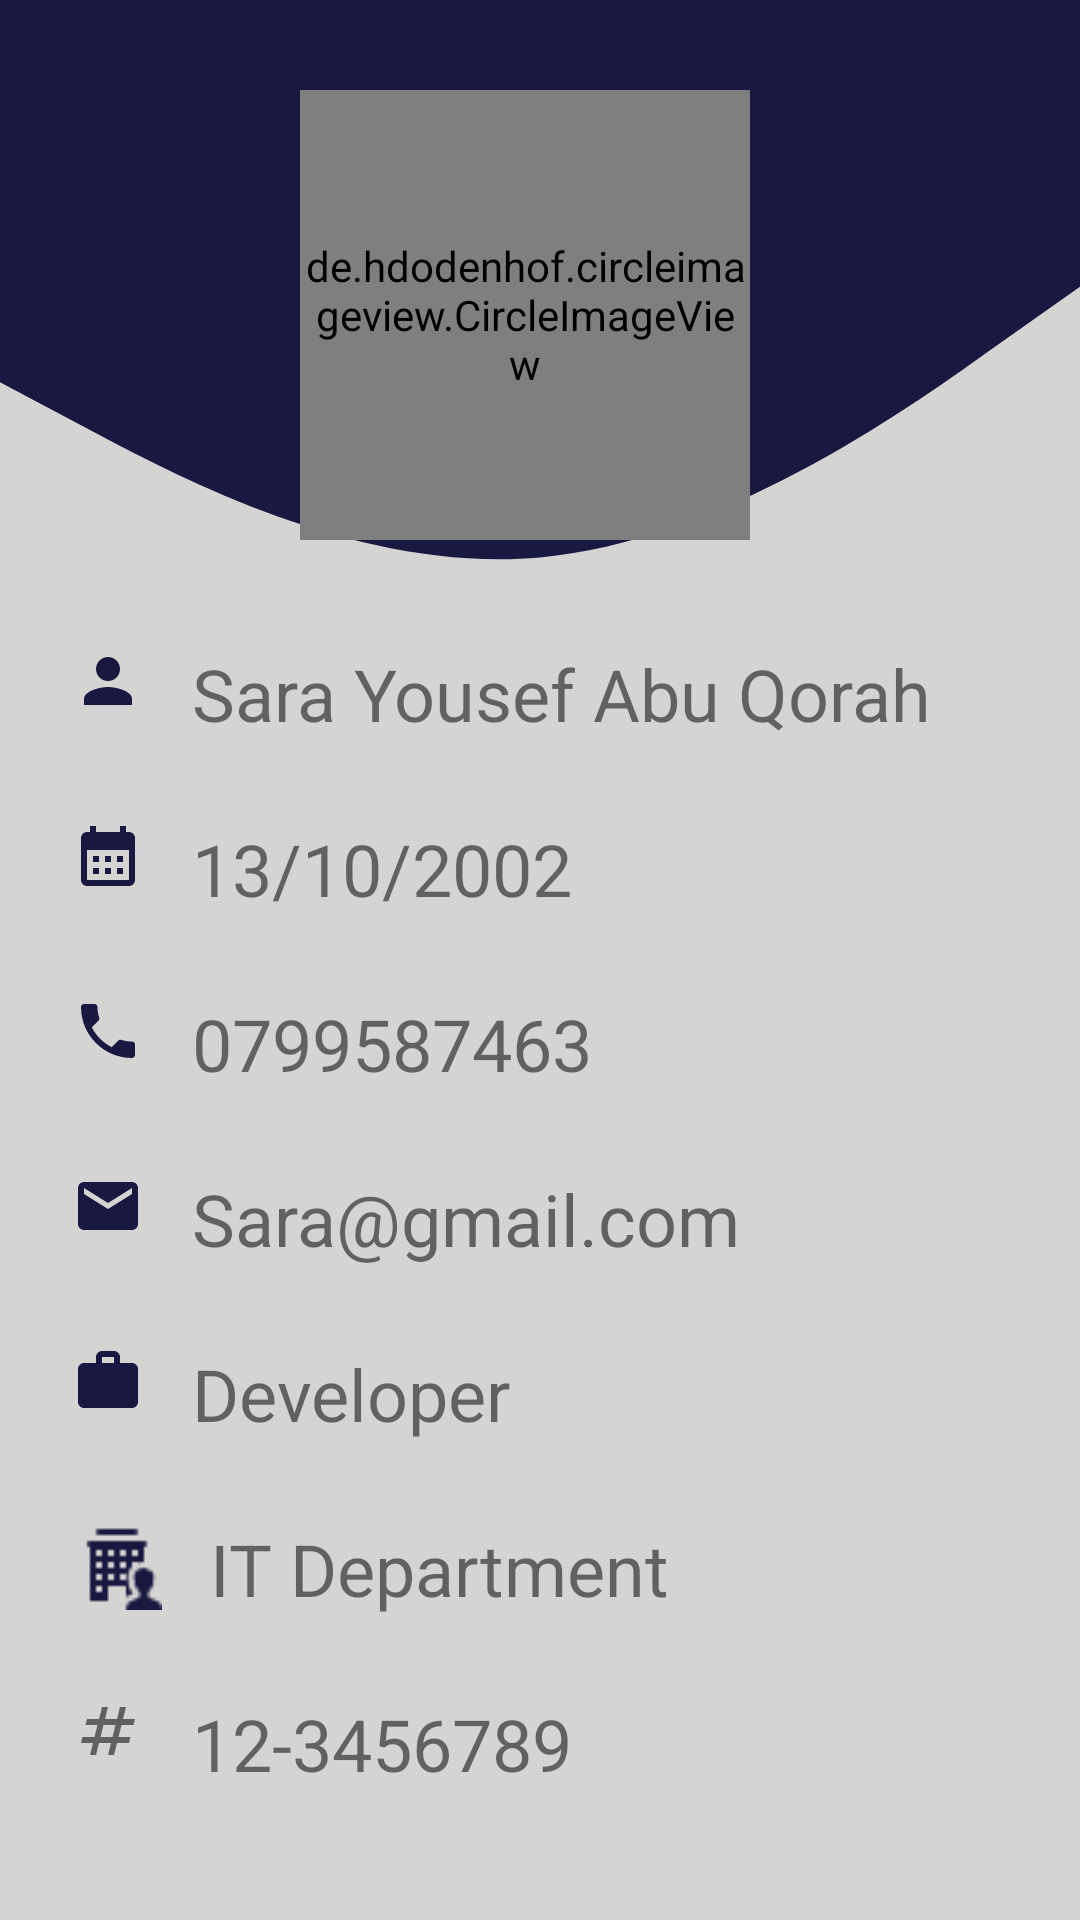

Layout XML and referenced resources for this Android screen:
<!-- AndroidManifest.xml: application theme Theme.HREmployee -->
<!-- res/layout/fragment_employee_for_emp.xml -->
<?xml version="1.0" encoding="utf-8"?>
<FrameLayout xmlns:android="http://schemas.android.com/apk/res/android"
    xmlns:app="http://schemas.android.com/apk/res-auto"
    xmlns:tools="http://schemas.android.com/tools"
    android:layout_width="match_parent"
    android:layout_height="match_parent"
    android:id="@+id/fragCont"
    android:background="@color/Metallic_Silver"
    tools:context=".Fragment.EmployeeForEmp">
    <ProgressBar
        android:id="@+id/progress_Bar"
        style="?android:attr/progressBarStyle"
        android:layout_width="200dp"
        android:layout_height="wrap_content"
        android:layout_marginLeft="70dp"
        android:layout_marginTop="2000dp"
        android:indeterminate = "true"
        android:max="100"
        android:minWidth="200dp"
        android:minHeight="50dp"
        android:visibility="invisible"
        android:layout_centerInParent="true"
        android:layout_marginStart="70dp" />
    <ScrollView
        android:layout_width="wrap_content"
        android:layout_height="wrap_content">
        <LinearLayout
            android:layout_width="match_parent"
            android:layout_height="50dp"
            android:background="@drawable/back"
            android:orientation="vertical"
            >


            <de.hdodenhof.circleimageview.CircleImageView
                xmlns:app="http://schemas.android.com/apk/res-auto"
                android:id="@+id/profile_image"
                android:layout_width="150dp"
                android:layout_height="150dp"
                android:layout_marginTop="30dp"
                android:layout_marginStart="100dp"
                android:src="@drawable/girl"
                app:civ_border_width="2dp"

                />
            <LinearLayout
                android:layout_width="match_parent"
                android:layout_height="wrap_content"
                android:layout_marginTop="35dp"
                android:orientation="horizontal"
                android:layout_marginStart="16dp"
                android:layout_gravity="center">
                <ImageView
                    android:layout_width="wrap_content"
                    android:layout_height="wrap_content"
                    android:src="@drawable/ic_person"

                    />
                <TextView
                    android:id="@+id/userNameTv"
                    android:layout_width="wrap_content"
                    android:layout_height="wrap_content"
                    android:layout_marginStart="16dp"
                    android:layout_gravity="center"
                    android:textSize="24sp"
                    android:text="Sara Yousef Abu Qorah"/>
            </LinearLayout>
            <LinearLayout
                android:layout_width="match_parent"
                android:layout_height="wrap_content"
                android:layout_marginTop="26dp"
                android:orientation="horizontal"
                android:layout_marginStart="16dp"
                android:layout_gravity="center">

                <ImageView
                    android:layout_width="wrap_content"
                    android:layout_height="wrap_content"
                    android:src="@drawable/ic_baseline_calendar_month_24" />
                <TextView
                    android:id="@+id/birthdayTv"
                    android:layout_width="wrap_content"
                    android:layout_height="wrap_content"
                    android:layout_marginStart="16dp"
                    android:layout_gravity="center"
                    android:inputType="date"
                    android:textSize="24sp"
                    android:text="13/10/2002"/>
            </LinearLayout>
            <LinearLayout
                android:layout_width="match_parent"
                android:layout_height="wrap_content"
                android:layout_marginTop="26dp"
                android:orientation="horizontal"
                android:layout_marginStart="16dp"
                android:layout_gravity="center">
                <ImageView
                    android:layout_width="wrap_content"
                    android:layout_height="wrap_content"
                    android:src="@drawable/ic_baseline_phone_24"
                    />
                <TextView
                    android:id="@+id/phoneNumberTv"
                    android:layout_width="wrap_content"
                    android:layout_height="wrap_content"
                    android:layout_marginStart="16dp"
                    android:layout_gravity="center"
                    android:textSize="24sp"
                    android:inputType="phone"
                    android:text="0799587463"/>
            </LinearLayout>

            <LinearLayout
                android:layout_width="match_parent"
                android:layout_height="wrap_content"
                android:layout_marginTop="26dp"
                android:orientation="horizontal"
                android:layout_marginStart="16dp"
                android:layout_gravity="center">
                <ImageView
                    android:layout_width="wrap_content"
                    android:layout_height="wrap_content"
                    android:src="@drawable/ic_baseline_email_24"
                    />

                <TextView
                    android:id="@+id/emailTv"
                    android:layout_width="wrap_content"
                    android:layout_height="wrap_content"
                    android:layout_gravity="center"
                    android:layout_marginStart="16dp"
                    android:text="Sara@gmail.com"
                    android:textSize="24sp" />
            </LinearLayout>
            <LinearLayout
                android:layout_width="match_parent"
                android:layout_height="wrap_content"
                android:layout_marginTop="26dp"
                android:orientation="horizontal"
                android:layout_marginStart="16dp"
                android:layout_gravity="center">
                <ImageView
                    android:layout_width="wrap_content"
                    android:layout_height="wrap_content"
                    android:src="@drawable/ic_baseline_work_24"

                    />

                <TextView
                    android:id="@+id/positionTv"
                    android:layout_width="wrap_content"
                    android:layout_height="wrap_content"
                    android:layout_gravity="center"
                    android:layout_marginStart="16dp"
                    android:text="Developer"
                    android:textSize="24sp" />

            </LinearLayout>

            <LinearLayout
                android:layout_width="match_parent"
                android:layout_height="wrap_content"
                android:layout_marginTop="26dp"
                android:orientation="horizontal"
                android:layout_marginStart="16dp"
                android:layout_gravity="center">
                <ImageView
                    android:layout_width="wrap_content"
                    android:layout_height="wrap_content"
                    android:src="@drawable/department"
                    />

                <TextView
                    android:id="@+id/departmentTv"
                    android:layout_width="wrap_content"
                    android:layout_height="wrap_content"
                    android:layout_gravity="center"
                    android:layout_marginStart="16dp"
                    android:text="IT Department"
                    android:textSize="24sp" />
            </LinearLayout>
            <LinearLayout
                android:id="@+id/idNumber"
                android:layout_width="match_parent"
                android:layout_height="wrap_content"
                android:layout_marginTop="26dp"
                android:orientation="horizontal"
                android:layout_marginStart="16dp"
                android:layout_gravity="center">
                <ImageView
                    android:layout_width="wrap_content"
                    android:layout_height="wrap_content"
                    android:src="@drawable/ic_baseline_numbers_24"
                    />

                <TextView
                    android:id="@+id/identificationNumberTv"
                    android:layout_width="wrap_content"
                    android:layout_height="wrap_content"
                    android:layout_gravity="center"
                    android:layout_marginStart="16dp"
                    android:text="12-3456789"
                    android:textSize="24sp" />
            </LinearLayout>

        </LinearLayout>
    </ScrollView>
</FrameLayout>
<!-- resources referenced by this layout -->
<resources>
  <color name="Metallic_Silver">#D6D3D3</color>
  <!-- drawable back (drawable) -->
  <vector xmlns:android="http://schemas.android.com/apk/res/android"
      android:width="1440dp"
      android:height="320dp"
      android:viewportWidth="1440"
      android:viewportHeight="600">
    <path
        android:pathData="M0,128L120,144C240,160 480,192 720,186.7C960,181 1200,139 1320,117.3L1440,96L1440,0L1320,0C1200,0 960,0 720,0C480,0 240,0 120,0L0,0Z"
        android:fillColor="#191840"/>
  </vector>
  <!-- drawable ic_baseline_calendar_month_24 (drawable) -->
  <vector android:height="24dp" android:tint="#191840"
      android:viewportHeight="24" android:viewportWidth="24"
      android:width="24dp"
      xmlns:android="http://schemas.android.com/apk/res/android">
      <path android:fillColor="@android:color/white" android:pathData="M19,4h-1V2h-2v2H8V2H6v2H5C3.89,4 3.01,4.9 3.01,6L3,20c0,1.1 0.89,2 2,2h14c1.1,0 2,-0.9 2,-2V6C21,4.9 20.1,4 19,4zM19,20H5V10h14V20zM9,14H7v-2h2V14zM13,14h-2v-2h2V14zM17,14h-2v-2h2V14zM9,18H7v-2h2V18zM13,18h-2v-2h2V18zM17,18h-2v-2h2V18z"/>
  </vector>
  <!-- drawable ic_baseline_email_24 (drawable) -->
  <vector android:height="24dp" android:tint="#191840"
      android:viewportHeight="24" android:viewportWidth="24"
      android:width="24dp" xmlns:android="http://schemas.android.com/apk/res/android">
      <path android:fillColor="@android:color/white" android:pathData="M20,4L4,4c-1.1,0 -1.99,0.9 -1.99,2L2,18c0,1.1 0.9,2 2,2h16c1.1,0 2,-0.9 2,-2L22,6c0,-1.1 -0.9,-2 -2,-2zM20,8l-8,5 -8,-5L4,6l8,5 8,-5v2z"/>
  </vector>
  <!-- drawable ic_baseline_numbers_24 (drawable) -->
  <vector android:height="24dp" android:tint="#615F5F"
      android:viewportHeight="24" android:viewportWidth="24"
      android:width="24dp" xmlns:android="http://schemas.android.com/apk/res/android">
      <path android:fillColor="@android:color/white" android:pathData="M20.5,10L21,8h-4l1,-4h-2l-1,4h-4l1,-4h-2L9,8H5l-0.5,2h4l-1,4h-4L3,16h4l-1,4h2l1,-4h4l-1,4h2l1,-4h4l0.5,-2h-4l1,-4H20.5zM13.5,14h-4l1,-4h4L13.5,14z"/>
  </vector>
  <!-- drawable ic_baseline_work_24 (drawable) -->
  <vector android:height="24dp" android:tint="#191840"
      android:viewportHeight="24" android:viewportWidth="24"
      android:width="24dp" xmlns:android="http://schemas.android.com/apk/res/android">
      <path android:fillColor="@android:color/white" android:pathData="M20,6h-4L16,4c0,-1.11 -0.89,-2 -2,-2h-4c-1.11,0 -2,0.89 -2,2v2L4,6c-1.11,0 -1.99,0.89 -1.99,2L2,19c0,1.11 0.89,2 2,2h16c1.11,0 2,-0.89 2,-2L22,8c0,-1.11 -0.89,-2 -2,-2zM14,6h-4L10,4h4v2z"/>
  </vector>
  <!-- drawable ic_person (drawable) -->
  <vector android:height="24dp" android:tint="#191840"
      android:viewportHeight="24" android:viewportWidth="24"
      android:width="24dp" xmlns:android="http://schemas.android.com/apk/res/android">
      <path android:fillColor="@android:color/white" android:pathData="M12,12c2.21,0 4,-1.79 4,-4s-1.79,-4 -4,-4 -4,1.79 -4,4 1.79,4 4,4zM12,14c-2.67,0 -8,1.34 -8,4v2h16v-2c0,-2.66 -5.33,-4 -8,-4z"/>
  </vector>
  <style name="Theme.HREmployee" parent="Theme.MaterialComponents.DayNight.NoActionBar">
          
          <item name="colorPrimary">@color/primaryDark</item>
          <item name="colorPrimaryVariant">@color/primaryDark</item>
          <item name="colorOnPrimary">@color/white</item>
          
          <item name="colorSecondary">@color/teal_200</item>
          <item name="colorSecondaryVariant">@color/teal_700</item>
          <item name="colorOnSecondary">@color/black</item>
          
          <item name="android:statusBarColor">?attr/colorPrimaryVariant</item>
          
      </style>
  <color name="primaryDark">#191840 </color>
  <color name="white">#FFFFFFFF</color>
  <color name="teal_200">#FF03DAC5</color>
  <color name="teal_700">#FF018786</color>
  <color name="black">#FF000000</color>
</resources>
